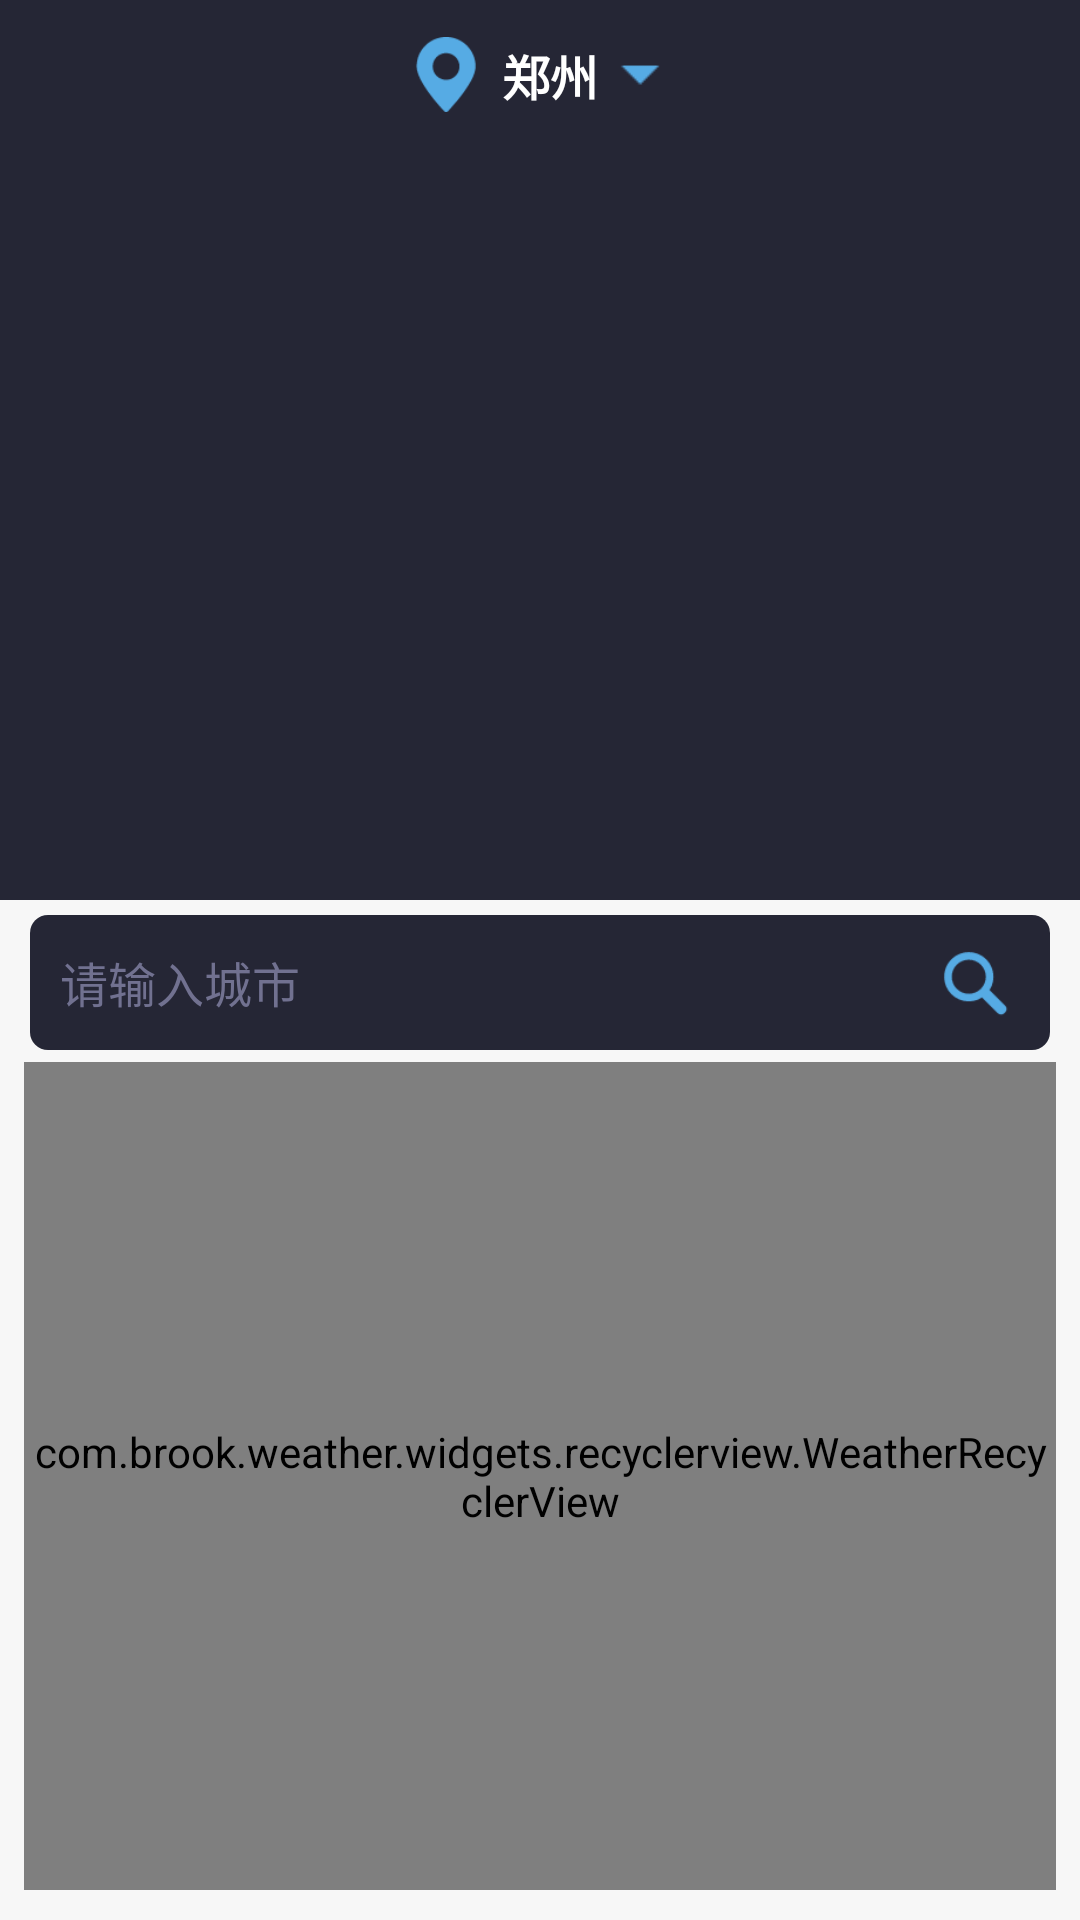

Write the Android layout XML for this screen, with the resource values it uses.
<!-- AndroidManifest.xml: application theme AppCompatTheme -->
<!-- res/layout/activity_main.xml -->
<LinearLayout xmlns:android="http://schemas.android.com/apk/res/android"
    xmlns:tools="http://schemas.android.com/tools"
    android:layout_width="match_parent"
    android:layout_height="match_parent"
    android:background="@color/color_f7f7f7"
    android:orientation="vertical" >

    <FrameLayout
        android:layout_width="match_parent"
        android:layout_height="50dp"
        android:background="@color/color_252635" >

        <LinearLayout
            android:id="@+id/mLocationLayout"
            android:layout_width="wrap_content"
            android:layout_height="match_parent"
            android:layout_gravity="center"
            android:gravity="center_vertical"
            android:orientation="horizontal" >

            <ImageView
                android:layout_width="25dp"
                android:layout_height="25dp"
                android:src="@drawable/icon_location" />

            <TextView
                android:layout_width="wrap_content"
                android:layout_height="wrap_content"
                android:layout_marginLeft="6dp"
                android:layout_marginRight="4dp"
                android:text="郑州"
                android:textColor="@color/color_white"
                android:textSize="16sp"
                android:textStyle="bold" />

            <ImageView
                android:layout_width="20dp"
                android:layout_height="20dp"
                android:src="@drawable/icon_bottom" />
        </LinearLayout>
    </FrameLayout>

    <View
        android:layout_width="match_parent"
        android:layout_height="250dp"
        android:background="@color/color_252635" />

    <LinearLayout
        android:layout_width="match_parent"
        android:layout_height="45dp"
        android:layout_marginLeft="10dp"
        android:layout_marginRight="10dp"
        android:layout_marginTop="5dp"
        android:background="@drawable/home_search_bg"
        android:focusable="true"
        android:focusableInTouchMode="true"
        android:orientation="horizontal" >

        <EditText
            android:id="@+id/mSearchEdit"
            android:layout_width="0dp"
            android:layout_height="match_parent"
            android:layout_margin="6dp"
            android:layout_weight="1"
            android:background="@null"
            android:hint="@string/home_search_hint"
            android:padding="4dp"
            android:textColor="@color/color_white"
            android:textColorHint="@color/color_717190"
            android:textSize="16sp" />

        <FrameLayout
            android:id="@+id/mSearchLayout"
            android:layout_width="50dp"
            android:layout_height="match_parent" >

            <ImageView
                android:layout_width="25dp"
                android:layout_height="25dp"
                android:layout_gravity="center"
                android:src="@drawable/icon_home_search" />
        </FrameLayout>
    </LinearLayout>

    <com.brook.weather.widgets.recyclerview.WeatherRecyclerView
        android:id="@id/recyclerview"
        android:layout_width="match_parent"
        android:layout_height="match_parent"
        android:layout_marginBottom="10dp"
        android:layout_marginLeft="8dp"
        android:layout_marginRight="8dp"
        android:layout_marginTop="4dp" />

</LinearLayout>
<!-- resources referenced by this layout -->
<resources>
  <color name="color_252635">#252635</color>
  <color name="color_717190">#717190</color>
  <color name="color_f7f7f7">#f7f7f7</color>
  <color name="color_white">#ffffff</color>
  <!-- drawable home_search_bg (drawable) -->
  <?xml version="1.0" encoding="utf-8"?>
  <shape xmlns:android="http://schemas.android.com/apk/res/android"
      android:shape="rectangle" >
  
      <solid android:color="@color/color_252635" />
  
      <corners android:radius="6dp" />
  
  </shape>
  <!-- drawable icon_bottom: png bitmap (drawable-xhdpi, 197 bytes) -->
  <!-- drawable icon_home_search: png bitmap (drawable-xhdpi, 1305 bytes) -->
  <!-- drawable icon_location: png bitmap (drawable-xhdpi, 1415 bytes) -->
  <string name="home_search_hint">请输入城市</string>
  <style name="AppCompatTheme" parent="Theme.AppCompat.Light.NoActionBar">
          
      </style>
</resources>
